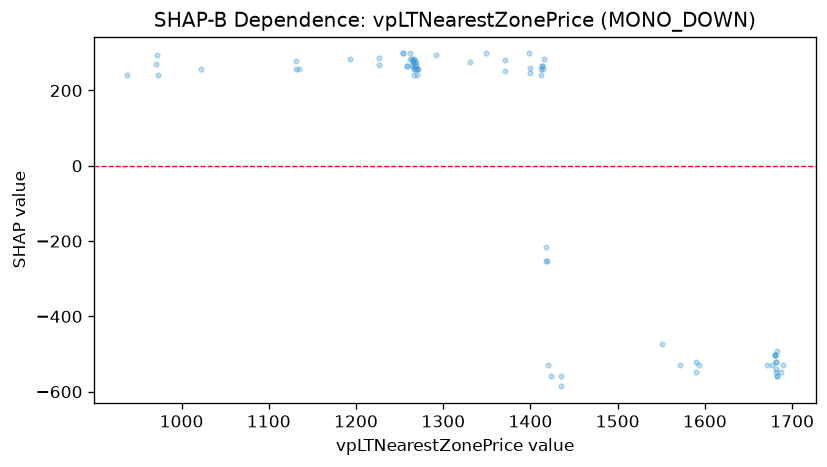

The table this chart was drawn from, first rows:
feature_value, shap_value
970.8, 271.4
1022, 256.2
972.2, 294.1
973.6, 241.9
937.6, 241.9
1193, 283.1
1258, 264.6
1258, 264.6
1227, 268.9
1131, 278.9
1131, 257.1
1135, 257.1
1292, 294.1
1424, -557.7
1416, 284.1
1349, 298.4
1399, 246.2
1399, 260.4
1398, 298.4
1436, -585.8
1436, -557.9
1689, -529.8
1681, -501.6
1681, -501.6
1681, -501.6
1681, -539.3
1683, -557.7
1672, -529.7
1590, -520.4
1681, -548.2
1681, -520.4
1681, -520.4
1683, -492.5
1677, -529.8
1683, -558.1
1593, -529.9
1590, -548.6
1572, -529.9
1687, -548.6
1551, -473.7
1412, 257.1
1418, -251.6
1418, -215.1
1412, 241.9
1414, 264.6
1414, 256.2
1413, 266.3
1419, -251.6
1226, 285.9
1262, 284.1
1253, 298.4
1253, 298.4
1266, 275.7
1266, 261.4
1269, 268.9
1267, 268.9
1269, 275.7
1265, 268.9
1265, 283.1
1270, 256.2
... 14 more rows
